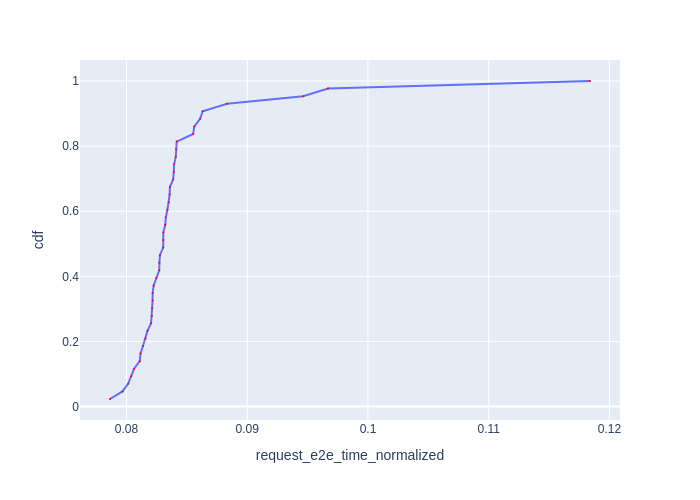

Source data for this figure (header and first rows):
Request Id, request_e2e_time_normalized, cdf
0_121, 0.07863, 0.02326
0_124, 0.07966, 0.04651
0_127, 0.08013, 0.06977
0_114, 0.08039, 0.09302
0_20, 0.08063, 0.1163
0_93, 0.08109, 0.1395
0_87, 0.08116, 0.1628
0_122, 0.08136, 0.186
0_112, 0.08157, 0.2093
0_83, 0.08174, 0.2326
0_8, 0.08203, 0.2558
0_97, 0.0821, 0.2791
0_92, 0.08212, 0.3023
0_75, 0.08216, 0.3256
0_84, 0.08216, 0.3488
0_18, 0.08225, 0.3721
0_10, 0.08248, 0.3953
0_30, 0.08271, 0.4186
0_4, 0.08272, 0.4419
0_24, 0.08277, 0.4651
0_28, 0.08304, 0.4884
0_52, 0.08304, 0.5116
0_64, 0.08305, 0.5349
0_2, 0.08321, 0.5581
0_11, 0.08326, 0.5814
0_56, 0.08339, 0.6047
0_37, 0.0835, 0.6279
0_59, 0.08357, 0.6512
0_42, 0.0836, 0.6744
0_0, 0.08386, 0.6977
0_41, 0.08392, 0.7209
0_47, 0.08394, 0.7442
0_81, 0.08408, 0.7674
0_58, 0.08411, 0.7907
0_61, 0.08416, 0.814
0_45, 0.08552, 0.8372
0_100, 0.08562, 0.8605
0_116, 0.0861, 0.8837
0_36, 0.08631, 0.907
0_113, 0.08833, 0.9302
0_82, 0.09463, 0.9535
0_78, 0.09669, 0.9767
0_99, 0.1184, 1.0
